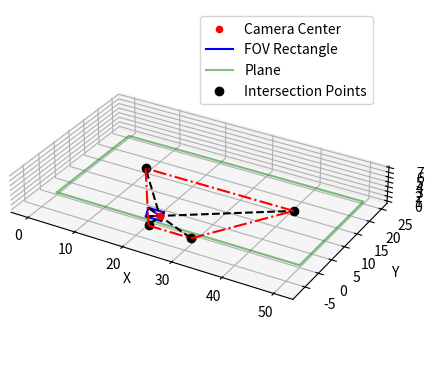

This figure's Python source:
import numpy as np
import matplotlib.pyplot as plt
from typing import Tuple, List

# TODO: зафиксить проблему того, что точки выпадают за пределы поля и не прорисовывают верный 4-угольник

class CameraProjection:
    """
    This class represents a camera projection in a 3D space.
    """

    def __init__(self, camera_coords: np.ndarray, camera_angles: np.ndarray, fov: Tuple[float, float],
                 near_distance: float, plane: Tuple[np.ndarray, np.ndarray, np.ndarray, np.ndarray]):
        """
        Initialize the CameraProjection.

        :param camera_coords: Coordinates of the camera.
        :param camera_angles: Camera angles in degrees in plane's coordinate system (Theta, Phi, Psi).
        :param fov: Field of view (FOV) angles in degrees.
        :param near_distance: Distance from the camera to the rectangle.
        :param plane: Plane with z = 0 represented by four corner points.
        """
        self.camera_coords = camera_coords
        self.camera_angles = camera_angles
        self.fov = fov
        self.near_distance = near_distance
        self.plane = plane
        self.SHOW_PROJECTION_LINES = True

    def calculate_fov_rectangle(self) -> Tuple[Tuple[np.ndarray, np.ndarray, np.ndarray, np.ndarray], List[np.ndarray]]:
        """
        This function calculates the fov rectangle for a given camera coordinates, angle and plane coordinates.

        Theta - rotation angle along the z axis.
        Phi - rotation angle along the x axis.
        Psi - rotation angle along the y axis.

        :param cam_coords: Coordinates of the camera
        :type cam_coords: Point
        :param camera_angles: Camera angles in plane's coordinate system
        :type camera_angles: np.ndarray
        :rtype: Tuple[Rectangle, List[Point]]
        """
        theta, phi, psi = np.radians(self.camera_angles)

        direction_vector = np.array([
            np.cos(phi) * np.cos(theta),
            np.cos(phi) * np.sin(theta),
            -np.sin(phi)
        ])

        center = self.camera_coords - self.near_distance * direction_vector

        u_vector = np.array([-np.sin(theta), np.cos(theta), 0])
        v_vector = np.cross(u_vector, direction_vector)

        half_fov_horizontal = np.radians(self.fov[0] / 2)
        half_fov_vertical = np.radians(self.fov[1] / 2)

        orientations_from_center = ([-1, -1], [-1, 1], [1, 1], [1, -1])

        corners = [
            center + du * half_fov_horizontal * u_vector + dv * half_fov_vertical * v_vector
            for (dv, du) in orientations_from_center
        ]

        vectors = [corner - self.camera_coords for corner in corners]
        return tuple(corners), vectors

    def find_intersection_points(self, corners: Tuple[np.ndarray, np.ndarray, np.ndarray, np.ndarray],
                                 vectors: List[np.ndarray]) -> List[np.ndarray]:
        """
        Find the intersection points of the FOV rectangle with a given plane.

        :param corners: Corners of the FOV rectangle.
        :param vectors: Vectors from camera to corners.
        :return: List of intersection points.
        """
        intersection_points = []

        a1, a2, a3 = self.plane[0], self.plane[1], self.plane[2]
        normal = np.cross(np.array(a2) - np.array(a1), np.array(a3) - np.array(a1))
        D = np.dot(normal, np.array(a1))

        for vector in vectors:
            p0 = np.array(self.camera_coords)
            v0 = np.array(vector)

            t = (D - np.dot(normal, p0)) / np.dot(normal, v0)
            intersection_point = p0 + t * v0

            if t < 0:
                intersection_points.append(intersection_point)

        return intersection_points

    def plot(self):
        """
        Plot the FOV rectangle, camera point, plane, and intersection points.
        """
        fig = plt.figure()
        ax = fig.add_subplot(111, projection='3d')

        ax.scatter(*self.camera_coords, color='red', label='Camera Center')

        corners, vectors = self.calculate_fov_rectangle()
        x_vals, y_vals, z_vals = zip(*corners)
        ax.plot(x_vals + (x_vals[0],), y_vals + (y_vals[0],), z_vals + (z_vals[0],), color='blue',
                label="FOV Rectangle")

        ax.plot([self.plane[i][0] for i in range(4)] + [self.plane[0][0]],
                [self.plane[i][1] for i in range(4)] + [self.plane[0][1]],
                [self.plane[i][2] for i in range(4)] + [self.plane[0][2]],
                color='green', alpha=0.5, label="Plane")

        for vector in vectors:
            ax.plot([self.camera_coords[0], self.camera_coords[0] + vector[0]],
                    [self.camera_coords[1], self.camera_coords[1] + vector[1]],
                    [self.camera_coords[2], self.camera_coords[2] + vector[2]], color='purple')

        # Points of Intersect
        intersection_points = self.find_intersection_points(corners, vectors)
        intersection_x_vals, intersection_y_vals, intersection_z_vals = zip(*intersection_points)
        ax.plot(intersection_x_vals, intersection_y_vals, intersection_z_vals, 'ko', label='Intersection Points')

        # Intersection Projection vectors
        if self.SHOW_PROJECTION_LINES:
            for intersection, corner in zip(intersection_points, corners):
                ax.plot(
                    [corner[0], intersection[0]],
                    [corner[1], intersection[1]],
                    [corner[2], intersection[2]],
                    color="black", linestyle='--',
                )

        # Projection Quadrilateral
        for i in range(len(intersection_points)):
            current_intersection = intersection_points[i]
            next_intersection = intersection_points[(i + 1) % len(intersection_points)]
            ax.plot([current_intersection[0], next_intersection[0]],
                    [current_intersection[1], next_intersection[1]],
                    [current_intersection[2], next_intersection[2]],
                    color="red", linestyle='dashdot')

        ax.set_aspect('equal')

        ax.set_xlabel('X')
        ax.set_ylabel('Y')
        ax.set_zlabel('Z')

        ax.legend(loc='upper right')

        plt.show()


# Example usage:
length = 50
width = 25

camera_coords = np.array([length / 2, -5, 5])
camera_angles = np.array([90, 35, 0])  # Theta, Phi, Psi in degrees
fov = (180, 90)  # Horizontal and vertical FOV in degrees
near_distance = 2  # Distance from the camera to the rectangle
plane = np.array([(0, 0, 0), (length, 0, 0), (length, width, 0), (0, width, 0)])  # Plane with z = 0

projection = CameraProjection(camera_coords, camera_angles, fov, near_distance, plane)
projection.plot()
